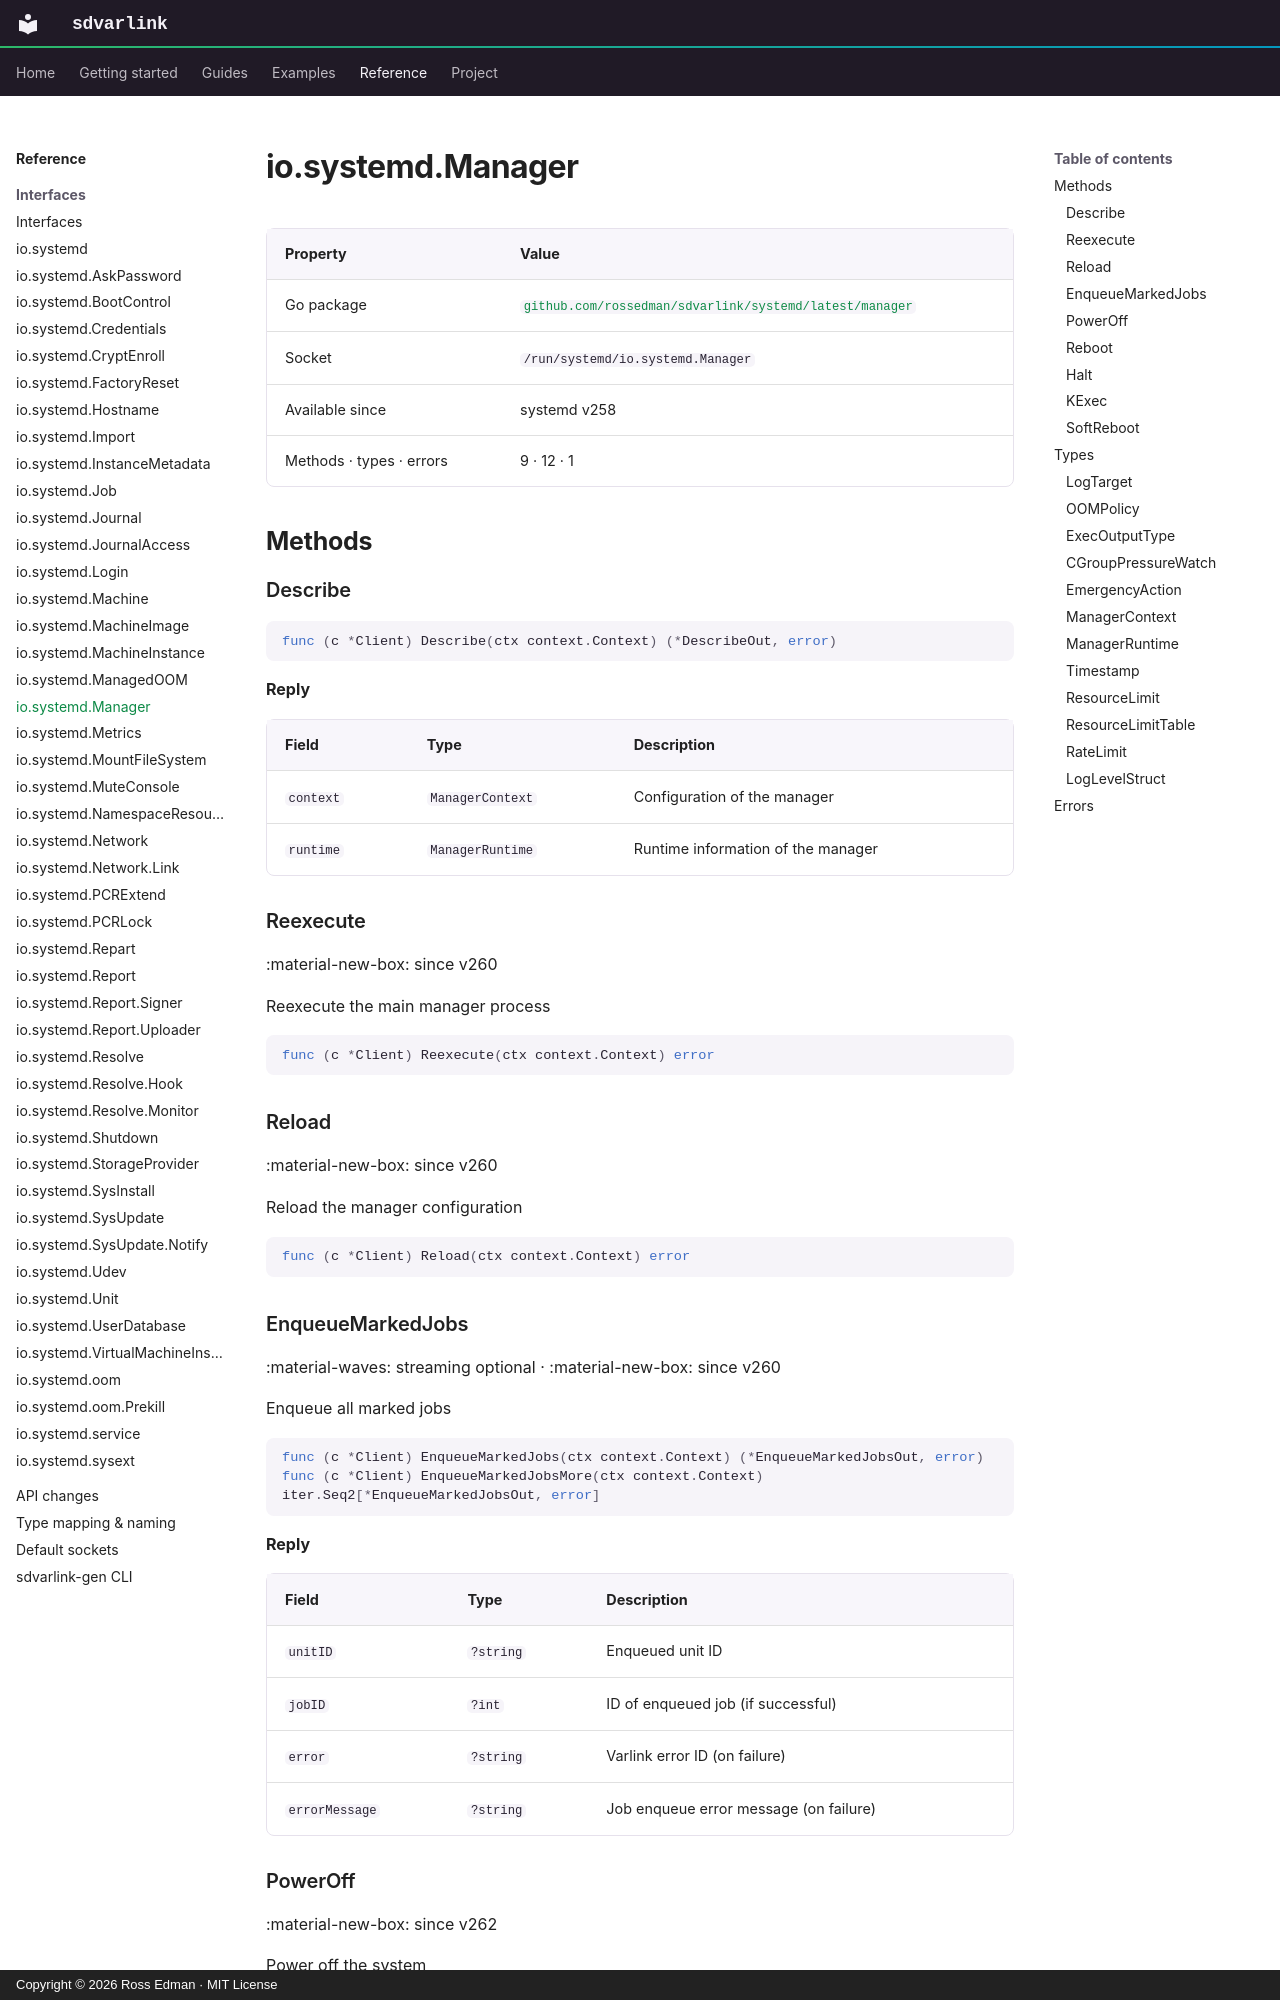

repository: rossedman/sdvarlink · page: reference/interfaces/manager/index.html · generator: mkdocs · copyright: Copyright © 2026 Ross Edman · MIT License

# io.systemd.Manager

<!-- Generated by `make docs-reference`. Do not edit. -->

| Property | Value |
| --- | --- |
| Go package | [`github.com/rossedman/sdvarlink/systemd/latest/manager`](https://pkg.go.dev/github.com/rossedman/sdvarlink/systemd/latest/manager) |
| Socket | `/run/systemd/io.systemd.Manager` |
| Available since | systemd v258 |
| Methods · types · errors | 9 · 12 · 1 |

## Methods

### Describe

```go
func (c *Client) Describe(ctx context.Context) (*DescribeOut, error)
```

**Reply**

| Field | Type | Description |
| --- | --- | --- |
| `context` | `ManagerContext` | Configuration of the manager |
| `runtime` | `ManagerRuntime` | Runtime information of the manager |

### Reexecute

:material-new-box: since v260

Reexecute the main manager process

```go
func (c *Client) Reexecute(ctx context.Context) error
```

### Reload

:material-new-box: since v260

Reload the manager configuration

```go
func (c *Client) Reload(ctx context.Context) error
```

### EnqueueMarkedJobs

:material-waves: streaming optional · :material-new-box: since v260

Enqueue all marked jobs

```go
func (c *Client) EnqueueMarkedJobs(ctx context.Context) (*EnqueueMarkedJobsOut, error)
func (c *Client) EnqueueMarkedJobsMore(ctx context.Context) iter.Seq2[*EnqueueMarkedJobsOut, error]
```

**Reply**

| Field | Type | Description |
| --- | --- | --- |
| `unitID` | `?string` | Enqueued unit ID |
| `jobID` | `?int` | ID of enqueued job (if successful) |
| `error` | `?string` | Varlink error ID (on failure) |
| `errorMessage` | `?string` | Job enqueue error message (on failure) |

### PowerOff

:material-new-box: since v262

Power off the system

```go
func (c *Client) PowerOff(ctx context.Context) error
```

### Reboot

:material-new-box: since v262

Reboot the system

```go
func (c *Client) Reboot(ctx context.Context) error
```

### Halt

:material-new-box: since v262

Halt the system

```go
func (c *Client) Halt(ctx context.Context) error
```
